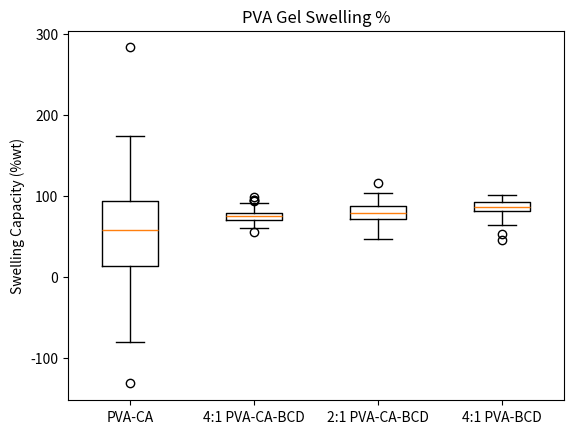

Reproduce this figure in Python.
import matplotlib.pyplot as plt  # type: ignore
import numpy as np # type: ignore

# value dump (3 sig figs)
pva_ca = np.random.normal(61.5, 61.9, 100)
test2_scores = np.random.normal(75, 8, 100)
test3_scores = np.random.normal(80, 12, 100)
test4_scores = np.random.normal(85, 9, 100)

#initialize graph
all_scores = [pva_ca, test2_scores, test3_scores, test4_scores]
plt.boxplot(all_scores)

# title/labels
plt.title('PVA Gel Swelling %')
plt.ylabel('Swelling Capacity (%wt)')
plt.xticks([1, 2, 3, 4], ['PVA-CA', '4:1 PVA-CA-BCD', '2:1 PVA-CA-BCD', '4:1 PVA-BCD'])

# show
plt.show()
